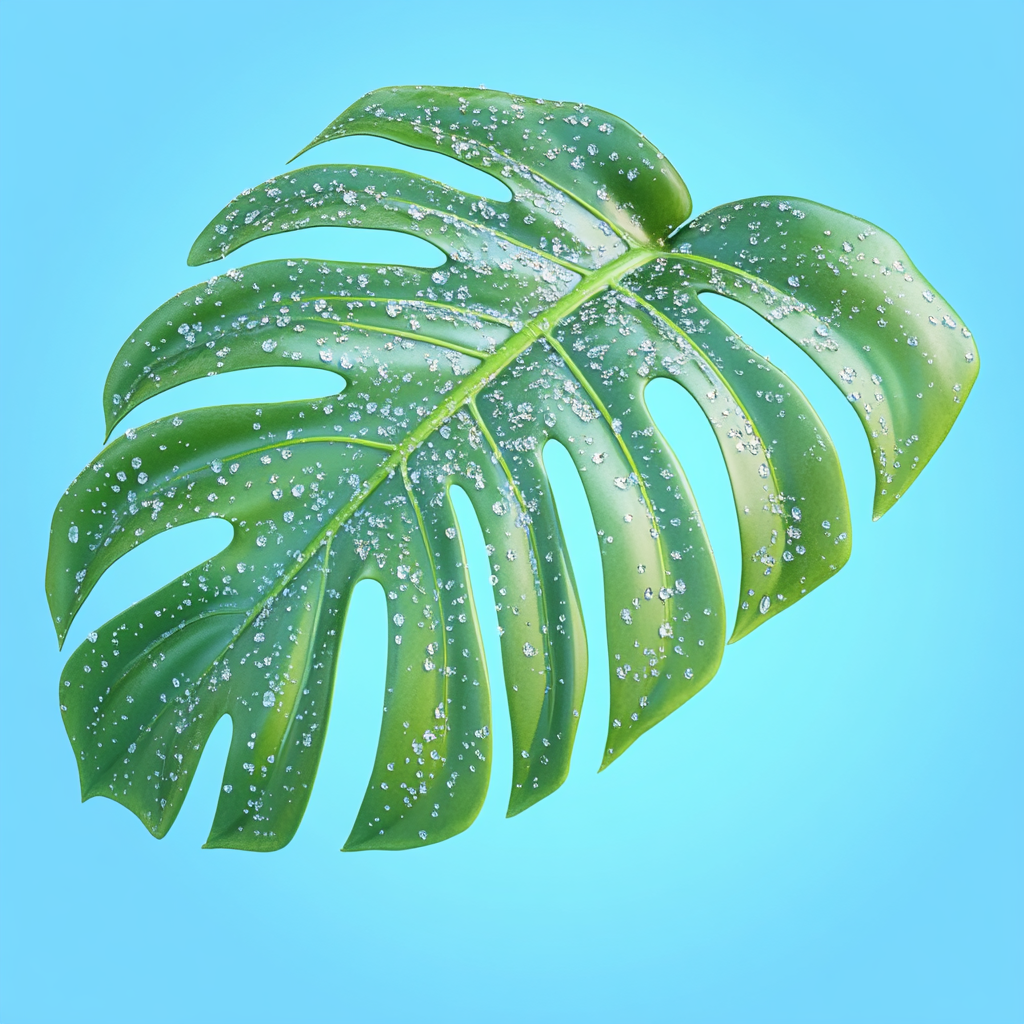
Generation parameters embedded in this image by Midjourney (PNG 'Description' text chunk):
A photo of monstera leaf with morning dew, isolated against a gradient blue background. --v 6.1 Job ID: 03f7fe6d-9217-461d-a653-c32bf645acd2